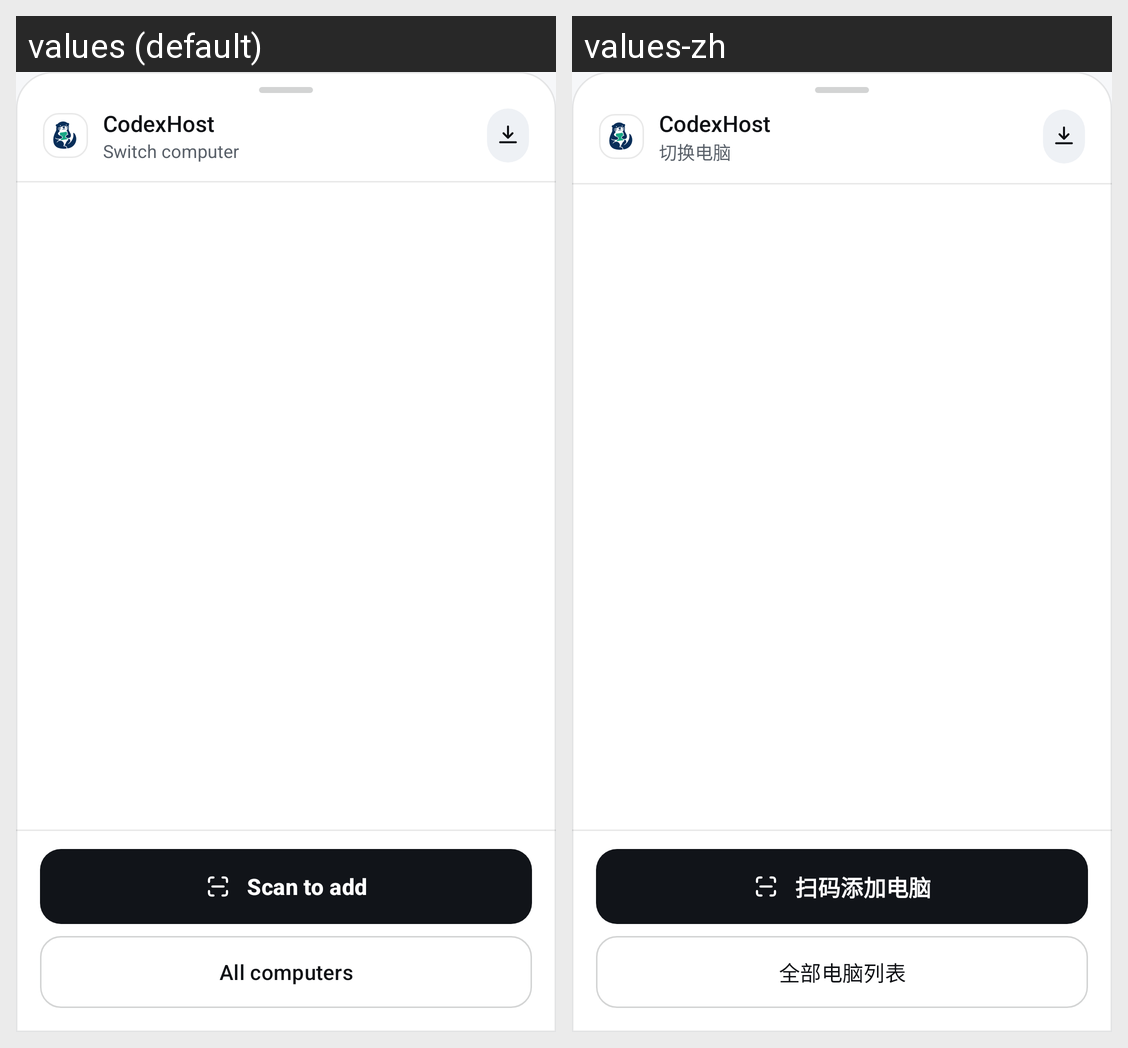

Here is an Android app screen in its default locale and in the app's own translations. Write out the translated-string differences for the strings that appear on this screen.
Android screen res/layout/sheet_host_switcher.xml rendered under 2 locales, left to right: values (default), values-zh. Device: Nexus 5 (rendered at 1080×1920; each locale shown at half size, 540×960, under a caption strip naming it); theme Theme.Codexhost.
Strings drawn on this screen, with the default value and each locale's value (text and hints the layout hard-codes, and strings that could not be matched under every locale, appear in the picture but are not listed):

drawer_title
  values: Switch computer
  values-zh: 切换电脑

add_host
  values: Scan to add
  values-zh: 扫码添加电脑

drawer_all_hosts
  values: All computers
  values-zh: 全部电脑列表
